Run: headless pygame with SDL's dummy video driver; simulated clock (each Clock.tick advances the game by its frame time, no real sleeping); random seed 0; keys injected as events and as key.get_pressed() state; no mouse input; restart key R tapped at the start of phases 3 and 4.
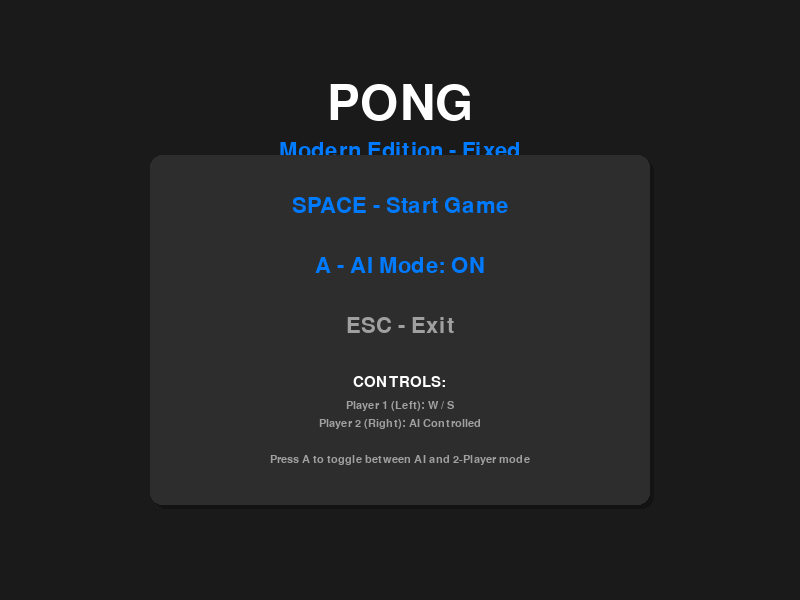
Frame 1 of 4 · flips 1–60 · no input
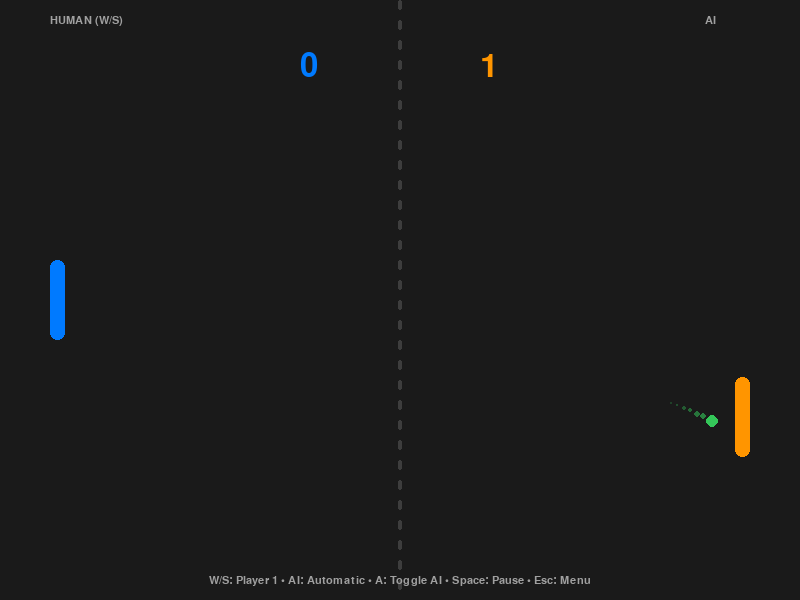
Frame 2 of 4 · flips 61–180 · tapped SPACE, RETURN · held RIGHT (→), D
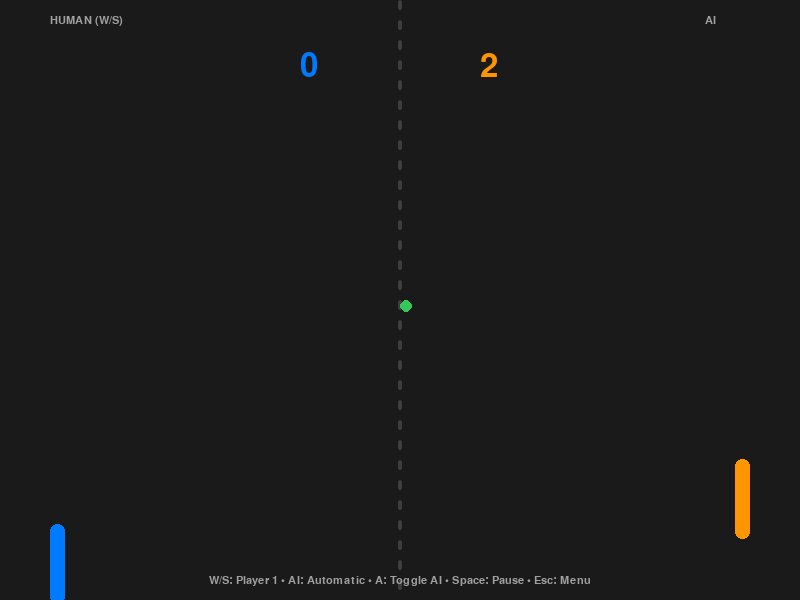
Frame 3 of 4 · flips 181–300 · tapped R · held DOWN (↓), S
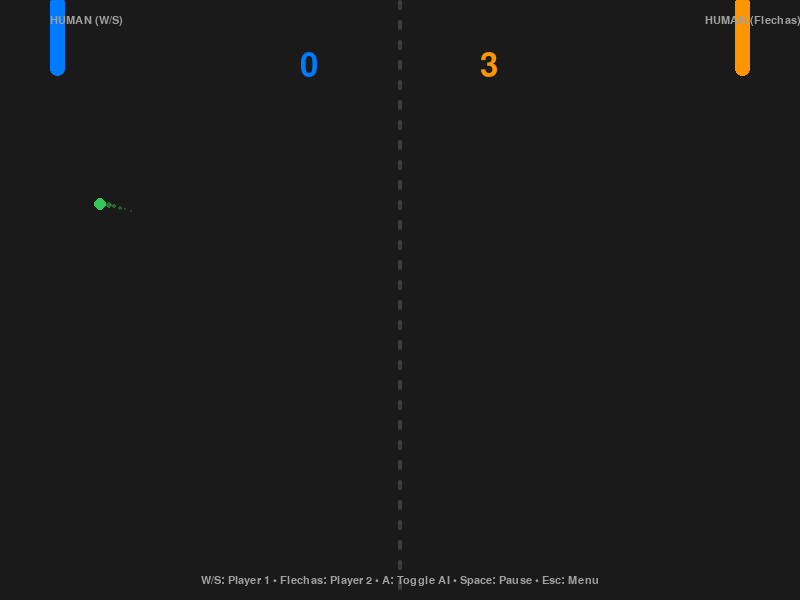
Frame 4 of 4 · flips 301–420 · tapped R · held LEFT (←), A, UP (↑), W

The pygame program that drew these frames:

#!/usr/bin/env python3
"""
Pong Modern - VERSIÓN CORREGIDA
Modo AI y 2 jugadores garantizado que funciona
"""

import pygame
import random
import math
import sys

class PongModern:
    def __init__(self):
        pygame.init()
        pygame.mixer.init()
        
        # Configuración moderna
        self.width = 800
        self.height = 600
        self.screen = pygame.display.set_mode((self.width, self.height))
        pygame.display.set_caption("Pong Modern - Fixed")
        
        # Tema moderno
        self.colors = {
            'bg_primary': (26, 26, 26),
            'bg_secondary': (45, 45, 45),
            'text_primary': (255, 255, 255),
            'text_secondary': (160, 160, 160),
            'accent_player1': (0, 122, 255),      # Azul
            'accent_player2': (255, 149, 0),      # Naranja
            'ball': (52, 199, 89),                # Verde
            'grid_line': (61, 61, 61),
            'shadow': (0, 0, 0, 60)
        }
        
        # Fuentes
        self.fonts = {
            'title': pygame.font.Font(None, 72),
            'large': pygame.font.Font(None, 48),
            'medium': pygame.font.Font(None, 32),
            'small': pygame.font.Font(None, 22),
            'tiny': pygame.font.Font(None, 16)
        }
        
        # Estado del juego
        self.game_state = "menu"
        
        # CONFIGURACIÓN CRUCIAL - AI
        self.ai_enabled = True  # Por defecto AI activada
        self.ai_difficulty = 0.75
        
        self.reset_game()
        
        # Control
        self.clock = pygame.time.Clock()
        self.screen_shake = 0
        self.animation_time = 0
        
    def reset_game(self):
        """Reiniciar juego"""
        paddle_width = 15
        paddle_height = 80
        
        self.player1 = {
            'x': 50,
            'y': self.height // 2 - paddle_height // 2,
            'width': paddle_width,
            'height': paddle_height,
            'speed': 8,
            'score': 0
        }
        
        self.player2 = {
            'x': self.width - 50 - paddle_width,
            'y': self.height // 2 - paddle_height // 2,
            'width': paddle_width,
            'height': paddle_height,
            'speed': 8,
            'score': 0
        }
        
        self.ball = {
            'x': self.width // 2,
            'y': self.height // 2,
            'size': 12,
            'speed_x': random.choice([-6, 6]),
            'speed_y': random.choice([-4, 4]),
            'max_speed': 15,
            'trail': []
        }
        
        self.winning_score = 5
        
    def play_sound(self, sound_type):
        """Sonidos modernos"""
        try:
            frequencies = {
                'paddle_hit': 800,
                'wall_hit': 600,
                'score': 1000,
                'menu': 400,
                'ai_toggle': 1200
            }
            
            freq = frequencies.get(sound_type, 800)
            duration = 80 if sound_type != 'score' else 200
            
            sample_rate = 22050
            frames = int(duration * sample_rate / 1000)
            arr = []
            
            for i in range(frames):
                t = float(i) / sample_rate
                envelope = math.exp(-t * 6)
                wave = math.sin(2 * math.pi * freq * t) * envelope * 0.08
                arr.append([int(32767 * wave)] * 2)
            
            sound = pygame.sndarray.make_sound(pygame.array.array('h', arr))
            sound.play()
        except:
            pass
    
    def handle_events(self):
        """Manejar eventos"""
        for event in pygame.event.get():
            if event.type == pygame.QUIT:
                return False
            
            elif event.type == pygame.KEYDOWN:
                if event.key == pygame.K_ESCAPE:
                    if self.game_state == "menu":
                        return False
                    else:
                        self.game_state = "menu"
                    self.play_sound('menu')
                
                elif event.key == pygame.K_SPACE:
                    if self.game_state == "menu":
                        self.game_state = "playing"
                        self.reset_game()
                        print(f"GAME STARTED - AI Mode: {'ON' if self.ai_enabled else 'OFF'}")
                    elif self.game_state == "playing":
                        self.game_state = "paused"
                    elif self.game_state == "paused":
                        self.game_state = "playing"
                    elif self.game_state == "game_over":
                        self.game_state = "menu"
                        self.reset_game()
                    self.play_sound('menu')
                
                elif event.key == pygame.K_r and self.game_state != "playing":
                    self.reset_game()
                    self.game_state = "playing"
                    self.play_sound('menu')
                
                # TOGGLE AI - CRUCIAL
                elif event.key == pygame.K_a:
                    self.ai_enabled = not self.ai_enabled
                    print(f"AI TOGGLED: {'ON' if self.ai_enabled else 'OFF'}")
                    self.play_sound('ai_toggle')
        
        return True
    
    def update_game(self):
        """Actualizar lógica del juego"""
        if self.game_state != "playing":
            return
        
        # CONTROLES JUGADOR 1 (SIEMPRE HUMANO)
        keys = pygame.key.get_pressed()
        if keys[pygame.K_w] and self.player1['y'] > 0:
            self.player1['y'] -= self.player1['speed']
        if keys[pygame.K_s] and self.player1['y'] < self.height - self.player1['height']:
            self.player1['y'] += self.player1['speed']
        
        # CONTROLES JUGADOR 2 - AQUÍ ESTÁ LA LÓGICA CRUCIAL
        if self.ai_enabled:
            # MODO IA ACTIVADA
            self.update_ai_player2()
        else:
            # MODO 2 JUGADORES - CONTROLES HUMANOS
            if keys[pygame.K_UP] and self.player2['y'] > 0:
                self.player2['y'] -= self.player2['speed']
            if keys[pygame.K_DOWN] and self.player2['y'] < self.height - self.player2['height']:
                self.player2['y'] += self.player2['speed']
        
        # Actualizar pelota
        self.update_ball()
        
        # Verificar victoria
        if self.player1['score'] >= self.winning_score or self.player2['score'] >= self.winning_score:
            self.game_state = "game_over"
            self.play_sound('score')
    
    def update_ai_player2(self):
        """IA para el jugador 2 - FUNCIÓN SEPARADA"""
        ball_center_y = self.ball['y'] + self.ball['size'] // 2
        paddle_center_y = self.player2['y'] + self.player2['height'] // 2
        
        diff = ball_center_y - paddle_center_y
        move_threshold = 15 * (1.0 - self.ai_difficulty)
        move_speed = self.player2['speed'] * self.ai_difficulty
        
        # Solo mover si la diferencia es significativa
        if abs(diff) > move_threshold:
            if diff > 0 and self.player2['y'] < self.height - self.player2['height']:
                self.player2['y'] += min(move_speed, abs(diff))
            elif diff < 0 and self.player2['y'] > 0:
                self.player2['y'] -= min(move_speed, abs(diff))
    
    def update_ball(self):
        """Actualizar pelota"""
        # Trail de la pelota
        self.ball['trail'].append((self.ball['x'], self.ball['y']))
        if len(self.ball['trail']) > 8:
            self.ball['trail'].pop(0)
        
        # Mover pelota
        self.ball['x'] += self.ball['speed_x']
        self.ball['y'] += self.ball['speed_y']
        
        # Colisión con paredes superiores/inferiores
        if self.ball['y'] <= 0 or self.ball['y'] >= self.height - self.ball['size']:
            self.ball['speed_y'] = -self.ball['speed_y']
            self.play_sound('wall_hit')
            self.screen_shake = 5
        
        # Colisión con paletas
        self.check_paddle_collisions()
        
        # Goles
        if self.ball['x'] < -self.ball['size']:
            self.player2['score'] += 1
            self.reset_ball()
            self.play_sound('score')
        elif self.ball['x'] > self.width:
            self.player1['score'] += 1
            self.reset_ball()
            self.play_sound('score')
    
    def check_paddle_collisions(self):
        """Verificar colisiones con paletas"""
        ball_rect = pygame.Rect(self.ball['x'], self.ball['y'], self.ball['size'], self.ball['size'])
        player1_rect = pygame.Rect(self.player1['x'], self.player1['y'], 
                                   self.player1['width'], self.player1['height'])
        player2_rect = pygame.Rect(self.player2['x'], self.player2['y'], 
                                   self.player2['width'], self.player2['height'])
        
        # Colisión con jugador 1
        if ball_rect.colliderect(player1_rect) and self.ball['speed_x'] < 0:
            self.handle_paddle_collision(self.player1)
        
        # Colisión con jugador 2
        elif ball_rect.colliderect(player2_rect) and self.ball['speed_x'] > 0:
            self.handle_paddle_collision(self.player2)
    
    def handle_paddle_collision(self, paddle):
        """Manejar colisión con paleta"""
        # Invertir dirección X
        self.ball['speed_x'] = -self.ball['speed_x']
        
        # Calcular ángulo de rebote
        ball_center_y = self.ball['y'] + self.ball['size'] // 2
        paddle_center_y = paddle['y'] + paddle['height'] // 2
        
        relative_intersect_y = (paddle_center_y - ball_center_y) / (paddle['height'] / 2)
        bounce_angle_factor = 0.75
        self.ball['speed_y'] = -relative_intersect_y * self.ball['max_speed'] * bounce_angle_factor
        
        # Aumentar velocidad gradualmente
        self.ball['speed_x'] *= 1.05
        
        # Limitar velocidad máxima
        current_speed = math.sqrt(self.ball['speed_x']**2 + self.ball['speed_y']**2)
        if current_speed > self.ball['max_speed']:
            scale_factor = self.ball['max_speed'] / current_speed
            self.ball['speed_x'] *= scale_factor
            self.ball['speed_y'] *= scale_factor
        
        self.play_sound('paddle_hit')
        self.screen_shake = 3
    
    def reset_ball(self):
        """Reiniciar pelota"""
        self.ball['x'] = self.width // 2
        self.ball['y'] = self.height // 2
        self.ball['speed_x'] = random.choice([-6, 6])
        self.ball['speed_y'] = random.uniform(-4, 4)
        while abs(self.ball['speed_y']) < 1.0:
            self.ball['speed_y'] = random.uniform(-4, 4)
        self.ball['trail'].clear()
    
    def draw_modern_card(self, surface, rect, color, radius=12, shadow=True):
        """Dibujar card moderna"""
        if shadow:
            shadow_rect = pygame.Rect(rect.x + 4, rect.y + 4, rect.width, rect.height)
            shadow_surface = pygame.Surface((rect.width, rect.height), pygame.SRCALPHA)
            pygame.draw.rect(shadow_surface, self.colors['shadow'], 
                           (0, 0, rect.width, rect.height), border_radius=radius)
            surface.blit(shadow_surface, shadow_rect.topleft)
        
        pygame.draw.rect(surface, color, rect, border_radius=radius)
    
    def draw_menu(self):
        """Dibujar menú moderno"""
        self.screen.fill(self.colors['bg_primary'])
        
        # Título
        title_text = self.fonts['title'].render("PONG", True, self.colors['text_primary'])
        title_x = (self.width - title_text.get_width()) // 2
        self.screen.blit(title_text, (title_x, 80))
        
        # Subtítulo
        subtitle = self.fonts['medium'].render("Modern Edition - Fixed", True, self.colors['accent_player1'])
        sub_x = (self.width - subtitle.get_width()) // 2
        self.screen.blit(subtitle, (sub_x, 140))
        
        # Card principal del menú
        card_width = 500
        card_height = 350
        card_x = (self.width - card_width) // 2
        card_y = self.height // 2 - card_height // 2 + 30
        
        card_rect = pygame.Rect(card_x, card_y, card_width, card_height)
        self.draw_modern_card(self.screen, card_rect, self.colors['bg_secondary'])
        
        # Opciones del menú
        options_y = card_y + 40
        
        # INDICADOR CLARO DEL ESTADO DE AI
        ai_status = "ON" if self.ai_enabled else "OFF"
        ai_color = self.colors['accent_player1'] if self.ai_enabled else self.colors['accent_player2']
        
        options = [
            ("SPACE - Start Game", self.colors['accent_player1']),
            (f"A - AI Mode: {ai_status}", ai_color),
            ("ESC - Exit", self.colors['text_secondary'])
        ]
        
        for i, (option_text, color) in enumerate(options):
            text_render = self.fonts['medium'].render(option_text, True, color)
            text_x = card_x + (card_width - text_render.get_width()) // 2
            self.screen.blit(text_render, (text_x, options_y + i * 60))
        
        # Controles detallados
        controls_y = card_y + 220
        controls_title = self.fonts['small'].render("CONTROLS:", True, self.colors['text_primary'])
        controls_title_x = card_x + (card_width - controls_title.get_width()) // 2
        self.screen.blit(controls_title, (controls_title_x, controls_y))
        
        controls = [
            "Player 1 (Left): W / S",
            f"Player 2 (Right): {'AI Controlled' if self.ai_enabled else 'Flechas Arriba/Abajo'}",
            "",
            "Press A to toggle between AI and 2-Player mode"
        ]
        
        for i, control in enumerate(controls):
            if control == "":
                continue
            control_text = self.fonts['tiny'].render(control, True, self.colors['text_secondary'])
            control_x = card_x + (card_width - control_text.get_width()) // 2
            self.screen.blit(control_text, (control_x, controls_y + 25 + i * 18))
    
    def draw_game(self):
        """Dibujar juego"""
        # Screen shake
        shake_x = random.randint(-self.screen_shake, self.screen_shake) if self.screen_shake > 0 else 0
        shake_y = random.randint(-self.screen_shake, self.screen_shake) if self.screen_shake > 0 else 0
        self.screen_shake = max(0, self.screen_shake - 1)
        
        self.screen.fill(self.colors['bg_primary'])
        
        # Línea central
        center_x = self.width // 2
        for y in range(0, self.height, 20):
            line_rect = pygame.Rect(center_x - 2 + shake_x, y + shake_y, 4, 10)
            pygame.draw.rect(self.screen, self.colors['grid_line'], line_rect, border_radius=2)
        
        # Paletas
        # Player 1
        p1_rect = pygame.Rect(self.player1['x'] + shake_x, self.player1['y'] + shake_y, 
                              self.player1['width'], self.player1['height'])
        pygame.draw.rect(self.screen, self.colors['accent_player1'], p1_rect, border_radius=8)
        
        # Player 2
        p2_rect = pygame.Rect(self.player2['x'] + shake_x, self.player2['y'] + shake_y, 
                              self.player2['width'], self.player2['height'])
        pygame.draw.rect(self.screen, self.colors['accent_player2'], p2_rect, border_radius=8)
        
        # Trail de la pelota
        for i, (trail_x, trail_y) in enumerate(self.ball['trail']):
            alpha = (i + 1) / len(self.ball['trail']) * 0.6
            size = int(self.ball['size'] * alpha)
            
            if size > 0:
                trail_surface = pygame.Surface((size, size), pygame.SRCALPHA)
                trail_color = (*self.colors['ball'], int(255 * alpha))
                pygame.draw.circle(trail_surface, trail_color, (size // 2, size // 2), size // 2)
                self.screen.blit(trail_surface, (trail_x + shake_x, trail_y + shake_y))
        
        # Pelota
        ball_x = int(self.ball['x'] + shake_x)
        ball_y = int(self.ball['y'] + shake_y)
        pygame.draw.circle(self.screen, self.colors['ball'], 
                         (ball_x + self.ball['size'] // 2, ball_y + self.ball['size'] // 2), 
                         self.ball['size'] // 2)
        
        # Puntuaciones
        score1_text = self.fonts['large'].render(str(self.player1['score']), True, self.colors['accent_player1'])
        score2_text = self.fonts['large'].render(str(self.player2['score']), True, self.colors['accent_player2'])
        
        self.screen.blit(score1_text, (self.width // 2 - 100 + shake_x, 50 + shake_y))
        self.screen.blit(score2_text, (self.width // 2 + 80 + shake_x, 50 + shake_y))
        
        # INDICADORES CLAROS DE MODO
        p1_label = "HUMAN (W/S)"
        p2_label = "AI" if self.ai_enabled else "HUMAN (Flechas)"
        
        label1 = self.fonts['tiny'].render(p1_label, True, self.colors['text_secondary'])
        label2 = self.fonts['tiny'].render(p2_label, True, self.colors['text_secondary'])
        
        self.screen.blit(label1, (self.player1['x'] + shake_x, 15 + shake_y))
        self.screen.blit(label2, (self.player2['x'] - 30 + shake_x, 15 + shake_y))
        
        # Controles en la parte inferior
        if self.ai_enabled:
            controls = "W/S: Player 1 • AI: Automatic • A: Toggle AI • Space: Pause • Esc: Menu"
        else:
            controls = "W/S: Player 1 • Flechas: Player 2 • A: Toggle AI • Space: Pause • Esc: Menu"
            
        controls_text = self.fonts['tiny'].render(controls, True, self.colors['text_secondary'])
        controls_x = (self.width - controls_text.get_width()) // 2
        self.screen.blit(controls_text, (controls_x + shake_x, self.height - 25 + shake_y))
    
    def draw_overlay(self, title, subtitle="", action_text=""):
        """Overlay modal moderno"""
        overlay = pygame.Surface((self.width, self.height), pygame.SRCALPHA)
        overlay.fill((0, 0, 0, 150))
        self.screen.blit(overlay, (0, 0))
        
        card_width = 400
        card_height = 200
        card_x = (self.width - card_width) // 2
        card_y = (self.height - card_height) // 2
        
        card_rect = pygame.Rect(card_x, card_y, card_width, card_height)
        self.draw_modern_card(self.screen, card_rect, self.colors['bg_secondary'], 
                             radius=16, shadow=True)
        
        title_text = self.fonts['large'].render(title, True, self.colors['text_primary'])
        title_x = card_x + (card_width - title_text.get_width()) // 2
        self.screen.blit(title_text, (title_x, card_y + 40))
        
        if subtitle:
            subtitle_text = self.fonts['medium'].render(subtitle, True, self.colors['text_secondary'])
            subtitle_x = card_x + (card_width - subtitle_text.get_width()) // 2
            self.screen.blit(subtitle_text, (subtitle_x, card_y + 85))
            
        if action_text:
            pulse = 0.8 + 0.2 * math.sin(self.animation_time * 0.1)
            action_color = tuple(int(c * pulse) for c in self.colors['accent_player1'])
            
            action_font = self.fonts['medium'] if not subtitle else self.fonts['small']
            action_text_render = action_font.render(action_text, True, action_color)
            action_x = card_x + (card_width - action_text_render.get_width()) // 2
            action_y = card_y + (130 if not subtitle else 150)
            self.screen.blit(action_text_render, (action_x, action_y))
    
    def run(self):
        """Loop principal"""
        running = True
        
        print("PONG MODERN - VERSION CORREGIDA")
        print("Controles:")
        print("   - A: Alternar IA ON/OFF")
        print("   - Jugador 1: W/S")
        print("   - Jugador 2: Flechas arriba/abajo (solo cuando IA OFF)")
        print("   - SPACE: Jugar/Pausar")
        print("   - ESC: Menu/Salir")
        
        while running:
            # Eventos
            running = self.handle_events()
            
            # Lógica
            self.update_game()
            
            # Render
            if self.game_state == "menu":
                self.draw_menu()
            elif self.game_state == "playing":
                self.draw_game()
            elif self.game_state == "paused":
                self.draw_game()
                self.draw_overlay("PAUSED", "Game is on hold", "PRESS SPACE TO RESUME")
            elif self.game_state == "game_over":
                self.draw_game()
                winner = "PLAYER 1" if self.player1['score'] >= self.winning_score else ("AI" if self.ai_enabled else "PLAYER 2")
                score_text = f"{self.player1['score']} - {self.player2['score']}"
                self.draw_overlay(f"{winner} WINS!", score_text, "SPACE: Menu • R: Restart")
            
            # Update
            self.animation_time += 1
            pygame.display.flip()
            self.clock.tick(60)
        
        pygame.quit()
        sys.exit()

def main():
    """Función principal"""
    game = PongModern()
    game.run()

if __name__ == "__main__":
    main()
